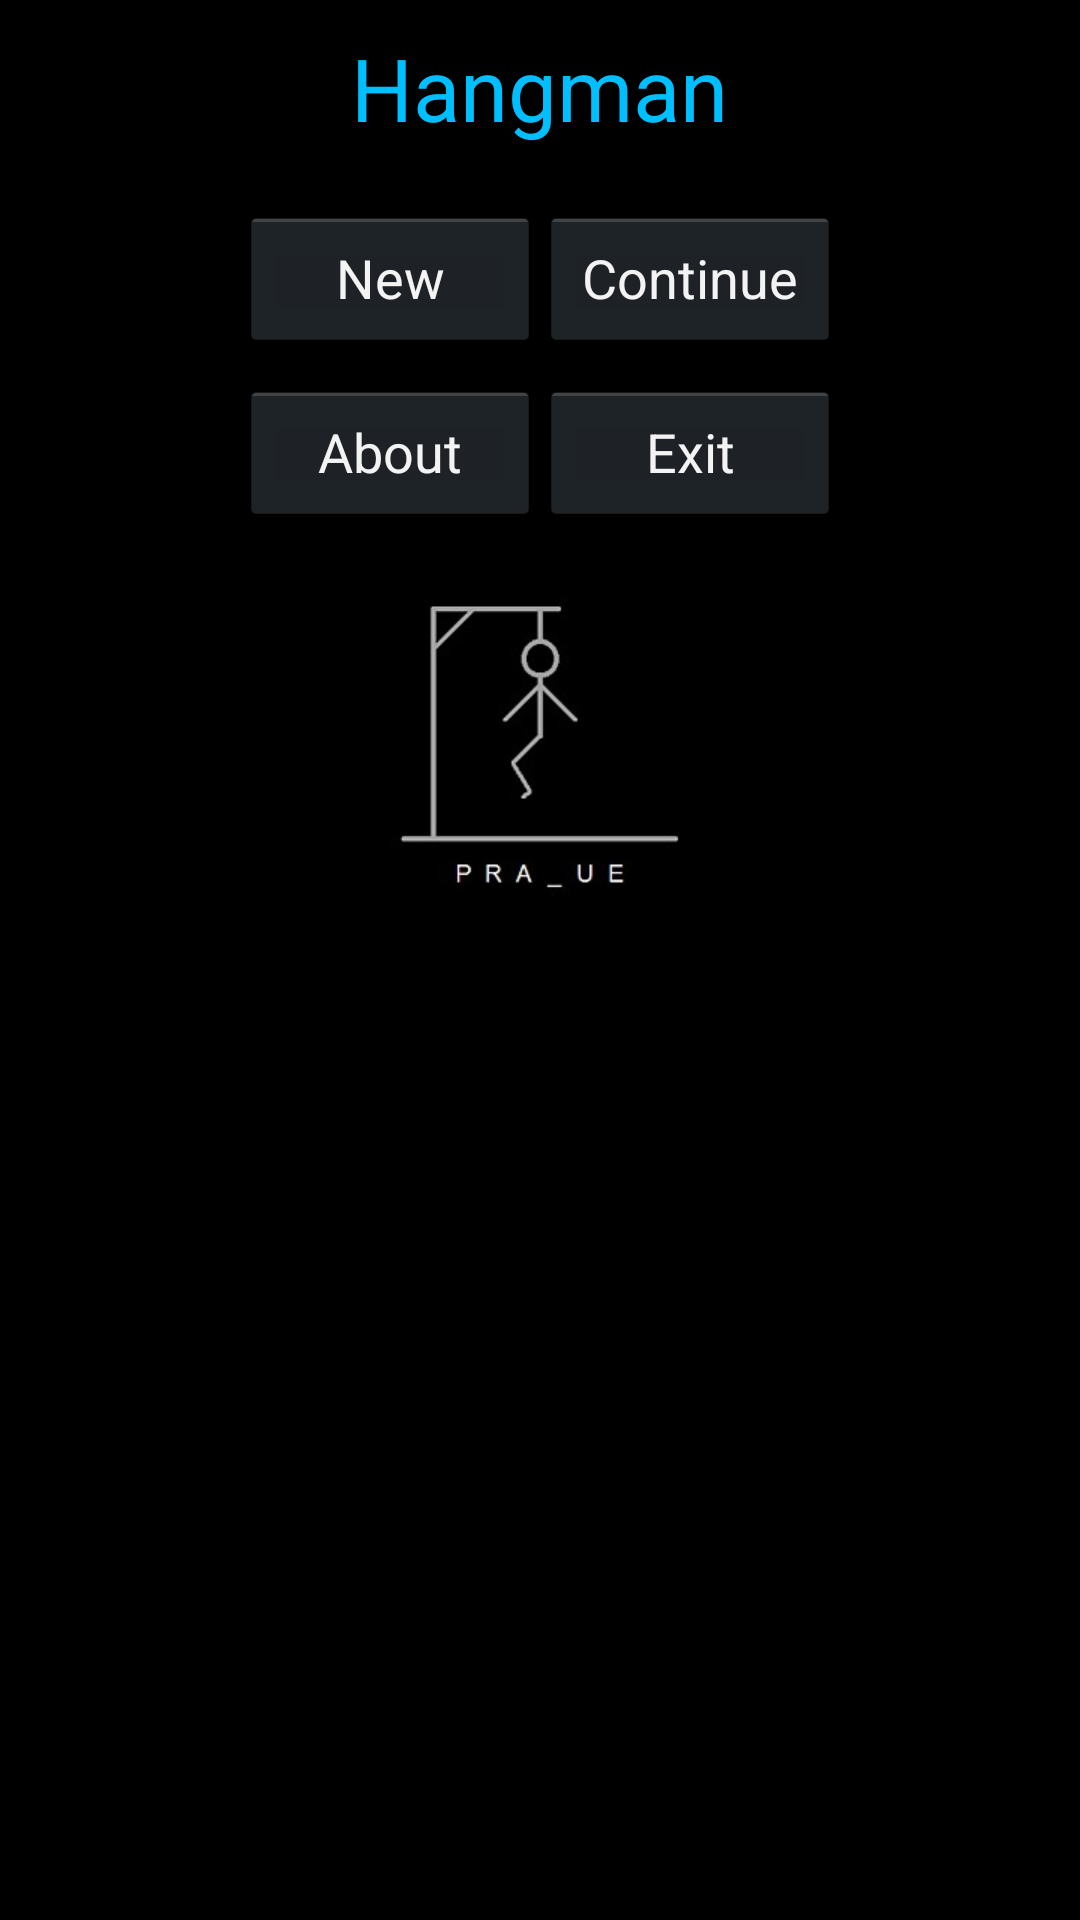

Here is an Android app screen rendered from its layout file. Give the layout XML and the strings, colors and styles it references.
<!-- AndroidManifest.xml: application theme Theme.Hangman -->
<!-- res/layout/activity_main.xml -->
<RelativeLayout xmlns:android="http://schemas.android.com/apk/res/android"
    xmlns:tools="http://schemas.android.com/tools"
    android:layout_width="match_parent"
    android:layout_height="match_parent"
    android:paddingLeft="@dimen/activity_horizontal_margin"
    android:paddingRight="@dimen/activity_horizontal_margin"
    android:paddingTop="@dimen/activity_vertical_margin"
    android:paddingBottom="@dimen/activity_vertical_margin"
    android:orientation="horizontal"
    tools:context=".MainActivity$PlaceholderFragment">


    <TextView android:layout_width="wrap_content"
        android:layout_height="wrap_content"
        android:layout_centerInParent="false"
        android:layout_centerHorizontal="true"
        android:layout_marginTop="10dip"
        android:text="@string/start_title" android:textSize="14pt"
        android:id="@+id/title"
        android:textColor="#00BFFF"/>

    <TableRow android:id="@+id/TableRow01"
        android:layout_width="wrap_content"
        android:layout_height="wrap_content"
        android:layout_below="@+id/title"
        android:layout_centerHorizontal="true"
        android:layout_marginTop="10dip">

        <Button android:layout_height="wrap_content"
            android:layout_centerInParent="true"
            android:layout_centerHorizontal="true"
            android:layout_marginTop="10dip" android:text="@string/button_newgame"
            android:layout_width="100dip"
            android:id="@+id/newgamebtn"
            android:layout_below="@+id/title"
            android:layout_toRightOf="@+id/continuebtn"
            android:onClick="Game"/>

        <Button android:layout_height="wrap_content"
            android:id="@+id/continuebtn"
            android:text="@string/continuebtn" android:layout_width="100dip"
            android:layout_below="@+id/title"
            android:layout_centerHorizontal="false"
            android:layout_centerInParent="false"
            android:layout_marginTop="10dip"/>

    </TableRow>

    <ImageView
        android:layout_below="@+id/title"
        android:layout_height="wrap_content"
        android:layout_width="wrap_content"
        android:layout_marginTop="150dip"
        android:layout_centerHorizontal="true"
        android:layout_centerInParent="true"
        android:id="@+id/hangman"
        android:src="@drawable/hangman"/>

    <TableRow android:id="@+id/TableRow02"
        android:layout_width="wrap_content"
        android:layout_height="wrap_content"
        android:layout_below="@+id/TableRow01"
        android:layout_centerHorizontal="true">

        <Button android:layout_below="@+id/newgamebtn"
            android:layout_height="wrap_content"
            android:layout_centerInParent="true"
            android:layout_centerHorizontal="true"
            android:layout_marginTop="10dip"
            android:text="@string/button_about" android:layout_width="100dip"
            android:id="@+id/aboutbtn"
            android:onClick="showAbout"/>

        <Button android:layout_below="@+id/aboutbtn"
            android:layout_height="wrap_content"
            android:layout_centerInParent="true"
            android:layout_centerHorizontal="true"
            android:layout_marginTop="10dip"
            android:text="@string/button_exit" android:layout_width="100dip"
            android:id="@+id/exitbtn"
            android:onClick="Exit"/>

    </TableRow>

</RelativeLayout>
<!-- resources referenced by this layout -->
<resources>
  <string name="button_about">About</string>
  <string name="button_exit">Exit</string>
  <string name="button_newgame">New</string>
  <string name="continuebtn">Continue</string>
  <string name="start_title">Hangman</string>
  <!-- drawable selectable_background_hangman (drawable) -->
  <?xml version="1.0" encoding="utf-8"?>
  <selector xmlns:android="http://schemas.android.com/apk/res/android"
          android:exitFadeDuration="@android:integer/config_mediumAnimTime" >
      <item android:state_pressed="false" android:state_focused="true" android:drawable="@drawable/list_focused_hangman" />
      <item android:state_pressed="true" android:drawable="@drawable/list_pressed_hangman" />
      <item android:drawable="@android:color/transparent" />
  </selector>
  <style name="PopupMenu.Hangman" parent="@android:style/Widget.Holo.ListPopupWindow">
          <item name="android:popupBackground">@drawable/menu_dropdown_panel_hangman</item>	
      </style>
  <style name="DropDownListView.Hangman" parent="@android:style/Widget.Holo.ListView.DropDown">
          <item name="android:listSelector">@drawable/selectable_background_hangman</item>
      </style>
  <style name="ActionBarTabStyle.Hangman" parent="@android:style/Widget.Holo.ActionBar.TabView">
          <item name="android:background">@drawable/tab_indicator_ab_hangman</item>
      </style>
  <style name="DropDownNav.Hangman" parent="@android:style/Widget.Holo.Spinner">
          <item name="android:background">@drawable/spinner_background_ab_hangman</item>
          <item name="android:popupBackground">@drawable/menu_dropdown_panel_hangman</item>
          <item name="android:dropDownSelector">@drawable/selectable_background_hangman</item>
      </style>
  <style name="ActionBar.Solid.Hangman" parent="@android:style/Widget.Holo.ActionBar.Solid">
          <item name="android:background">@drawable/ab_background_textured_hangman</item>
          <item name="android:backgroundStacked">@drawable/ab_stacked_solid_hangman</item>
          <item name="android:backgroundSplit">@drawable/ab_background_textured_hangman</item>
          <item name="android:progressBarStyle">@style/ProgressBar.Hangman</item>
      </style>
  <style name="ActionButton.CloseMode.Hangman" parent="@android:style/Widget.Holo.ActionButton.CloseMode">
          <item name="android:background">@drawable/btn_cab_done_hangman</item>
      </style>
  <!-- drawable spinner_background_ab_hangman (drawable) -->
  <?xml version="1.0" encoding="utf-8"?>
  <selector xmlns:android="http://schemas.android.com/apk/res/android">
      <item android:state_enabled="false"
          android:drawable="@drawable/spinner_ab_disabled_hangman" />
      <item android:state_pressed="true"
          android:drawable="@drawable/spinner_ab_pressed_hangman" />
      <item android:state_pressed="false" android:state_focused="true"
          android:drawable="@drawable/spinner_ab_focused_hangman" />
      <item android:drawable="@drawable/spinner_ab_default_hangman" />
  </selector>
  <!-- drawable ab_background_textured_hangman (drawable) -->
  <?xml version="1.0" encoding="utf-8"?>
  <bitmap xmlns:android="http://schemas.android.com/apk/res/android"
      android:src="@drawable/ab_texture_tile_hangman"
      android:tileMode="repeat" />
  <style name="ProgressBar.Hangman" parent="@android:style/Widget.Holo.ProgressBar.Horizontal">
          <item name="android:progressDrawable">@drawable/progress_horizontal_hangman</item>
      </style>
  <!-- drawable btn_cab_done_hangman (drawable) -->
  <?xml version="1.0" encoding="utf-8"?>
  <selector xmlns:android="http://schemas.android.com/apk/res/android">
      <item android:state_pressed="true"
          android:drawable="@drawable/btn_cab_done_pressed_hangman" />
      <item android:state_focused="true" android:state_enabled="true"
          android:drawable="@drawable/btn_cab_done_focused_hangman" />
      <item android:state_enabled="true"
          android:drawable="@drawable/btn_cab_done_default_hangman" />
  </selector>
</resources>
